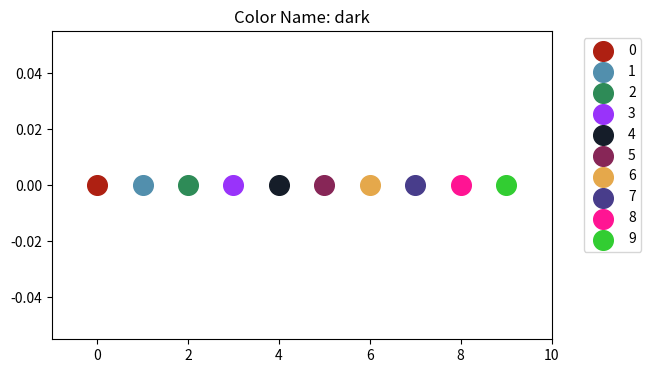

Python code for this plot:
import numpy as np
import math
import matplotlib.pyplot as plt

def toColorList(C:np.ndarray):
    """
    :param C: c*3
    """
    return [tuple(C[i,:]) for i in range(C.shape[0])]

def continuousColorMap(name:str, a_:float, b_:float):
    """
    :param name: MyColor key
    :param a_: min possible value
    :param b_: max possible value
    :return: a function R -> R^3, x -> (c1,c2,c3)
    """
    band = 1 / (len(MyColor[name]) - 1)
    def fun(x):
        x = (x-a_)/(b_-a_)
        ind = math.floor(x / band)
        if ind == len(MyColor[name]) - 1:
            return MyColor[name][ind]
        weight2 = (x - ind * band) / band
        weight1 = 1 - weight2
        color = np.array(MyColor[name][ind]) * weight1 + \
               np.array(MyColor[name][ind+1]) * weight2
        return tuple(color)
    return fun

MyColor_ = {
    'wlm': np.array([[63,59,114],[97,124,184],[184,168,207],
                     [253,207,158], [223,155,146],[192,107,94]])/255,
    'cts1': np.array([[166,64,54],[234,216,154],
                      [155,180,150],[50,120,138]])/255,
    'cts2': np.array([[82,143,173],[21,29,41],[229,168,75],[174,32,18]])/255,
    'gqj':np.array([[70,120,142],[120,183,201],[246,224,147],
                    [229,139,123],[151,179,25]])/255,
    'fsh':np.array([[231,98,84],[239,138,71],[247,170,88],
                    [255,208,111],[255,230,183],[170,220,224],
                    [114,188,213],[82,143,173],[55,103,149],
                    [30,70,110]])/255,
    'dk2':np.array([[181,212,101],[142,160,199],[215,144,193],
                    [235,143,107],[130,191,166],[250,215,83]])/255,
    'dk1':np.array([[38,70,83],[40,114,113],[41,157,143],
                    [232,197,107],[243,162,97],[230,111,81]])/255,
    'cts3': np.array([[21,29,41],[93,163,157],[229,168,75],[174,32,18]])/255,
    'dark':np.array([[174,32,18],[82,143,173],[46,139,87],
                     [153,51,250],[21,29,41],[135,38,87],[229,168,75],[72,61,139],[255,20,147],[50,205,50]])/255,
    'bright':np.array([[238,130,238],[255,125,64],[165,42,42],[138,43,226],[100,149,237],[50,205,50]])/255
}

MyColor = { i:toColorList(MyColor_[i]) for i in MyColor_.keys()}

def exhibit(name):
    plt.figure(figsize=(8, 4))
    for i in range(len(MyColor[name])):
        plt.scatter([i], [0], s=200, color=MyColor[name][i], label=str(i))
    plt.subplots_adjust(right=0.75)
    plt.legend(bbox_to_anchor=(1.05, 1), loc='upper left')
    plt.xlim((-1, len(MyColor[name])))
    plt.title(f"Color Name: {name}")
    plt.show()

if __name__ == '__main__':
    exhibit('dark')
    # exhibit('gqj')